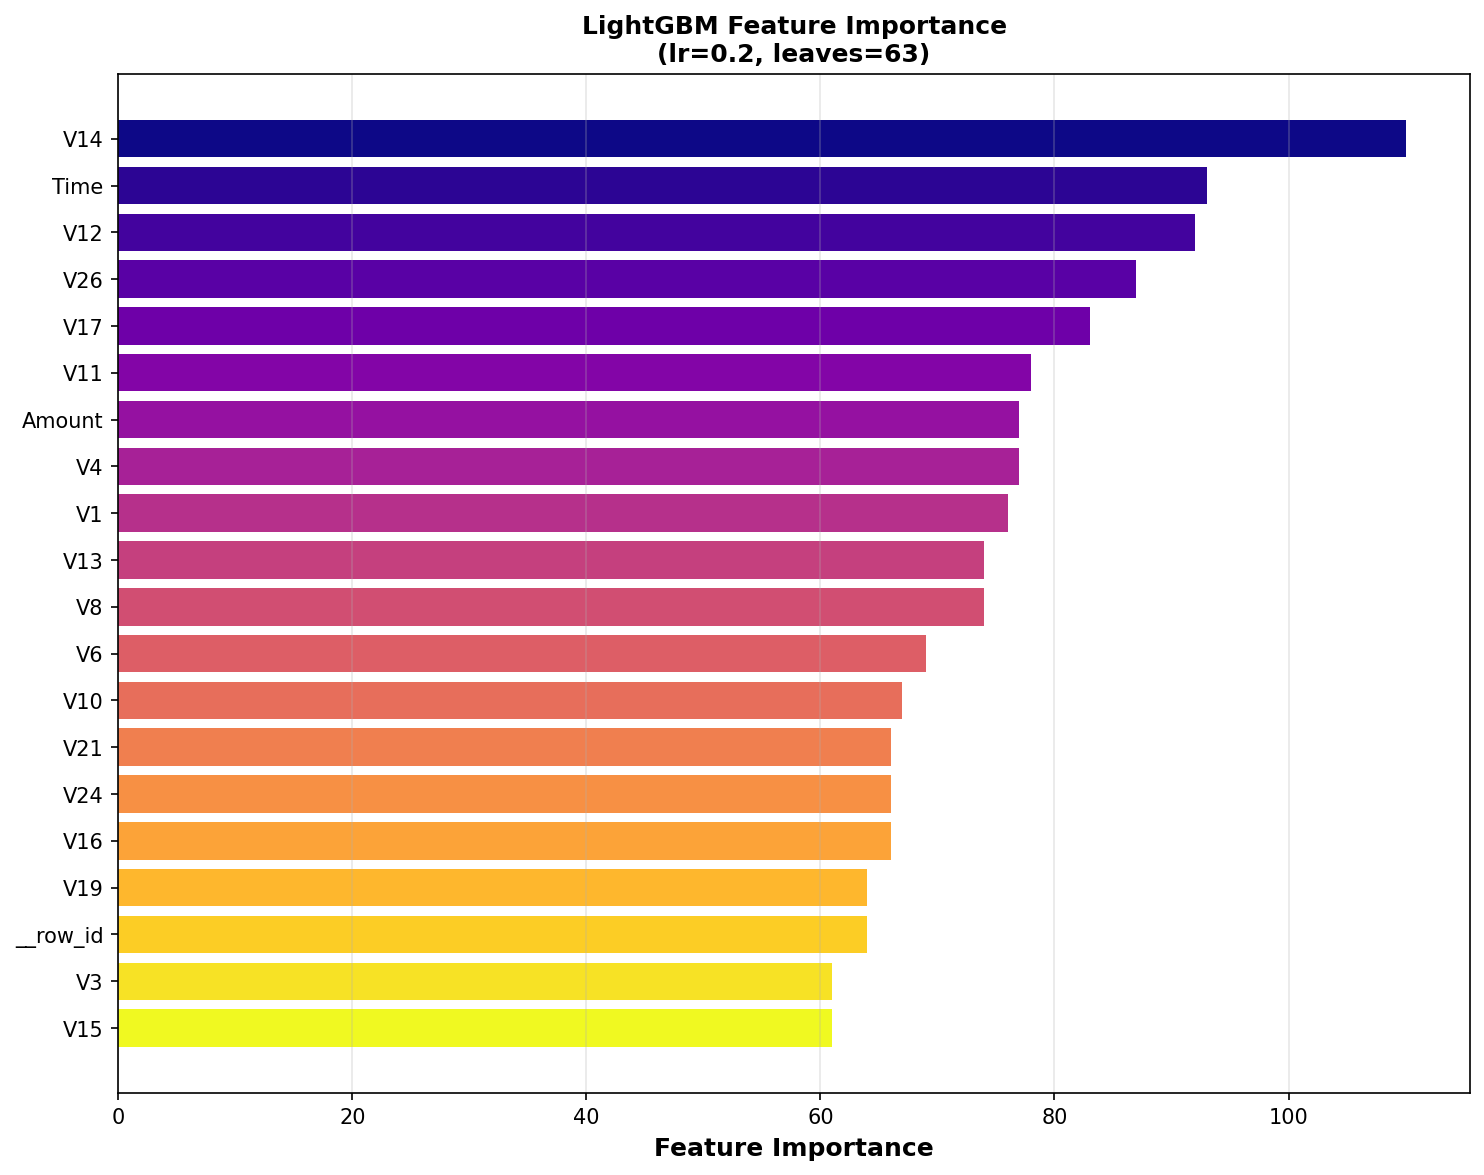

Data behind this chart, as committed beside it:
feature, importance
V14, 110
Time, 93
V12, 92
V26, 87
V17, 83
V11, 78
Amount, 77
V4, 77
V1, 76
V13, 74
V8, 74
V6, 69
V10, 67
V21, 66
V24, 66
V16, 66
V19, 64
__row_id, 64
V3, 61
V15, 61
